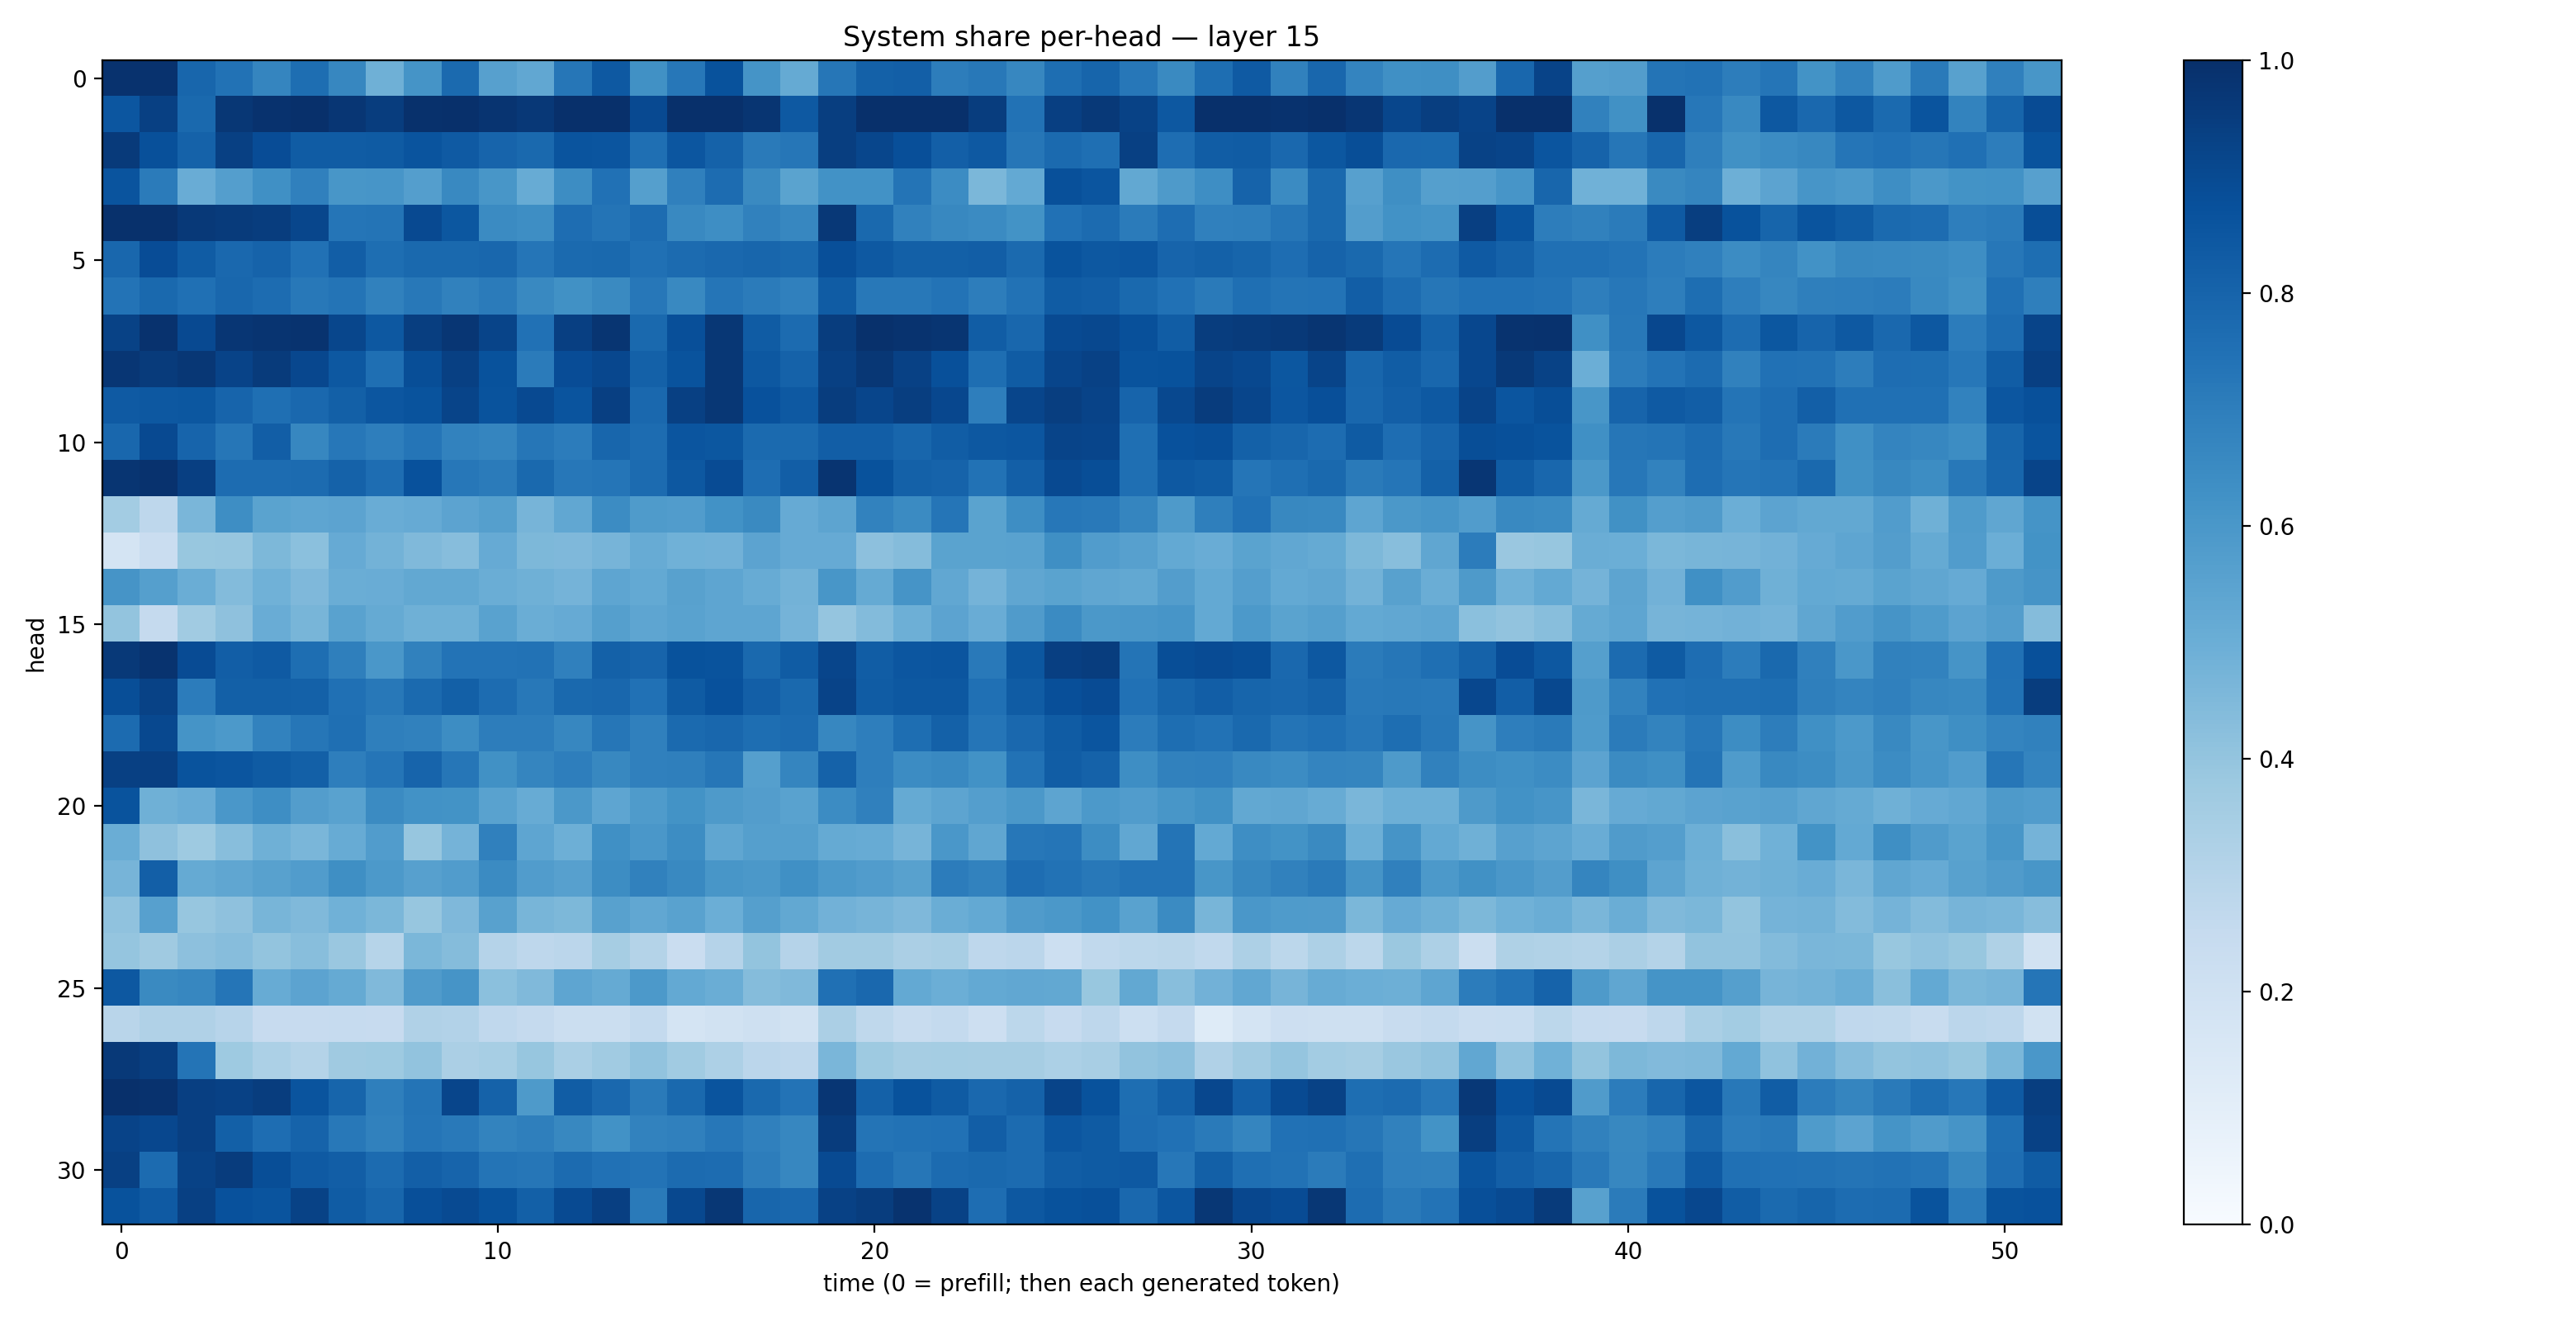

The file beside this chart, header and first rows:
0.99072504, 0.9909865, 0.7926841, 0.745812, 0.6710587, 0.76006156, 0.667294, 0.4920009, 0.61445165, 0.77603245, 0.5596928, 0.5303187, 0.7302711, 0.84131104, 0.6263746, 0.7230739, 0.8699397, 0.61552775, 0.5184354, 0.7286086, 0.8124593, 0.8198351, 0.70036876, 0.720512
0.8536, 0.9345, 0.7794, 0.9712, 0.9921, 0.9979, 0.9738, 0.9473, 0.993, 0.9989, 0.9828, 0.9675, 0.9972, 0.9994, 0.902, 0.9974, 0.9995, 0.9783, 0.8411, 0.9448, 0.9995, 0.9998, 0.9972, 0.9488
0.9595, 0.8782, 0.8078, 0.9347, 0.8888, 0.8311, 0.8308, 0.8343, 0.8619, 0.837, 0.7975, 0.7807, 0.8601, 0.8565, 0.7561, 0.8529, 0.8059, 0.7145, 0.7297, 0.9444, 0.9118, 0.8804, 0.8192, 0.8419
0.8626, 0.7094, 0.5048, 0.5678, 0.6294, 0.6884, 0.6038, 0.6073, 0.5693, 0.6573, 0.6025, 0.5093, 0.6434, 0.7475, 0.5627, 0.6879, 0.7686, 0.6558, 0.5478, 0.6231, 0.622, 0.738, 0.6479, 0.4597
0.9945, 0.9951, 0.9612, 0.9563, 0.946, 0.9136, 0.7308, 0.7366, 0.9006, 0.8477, 0.6486, 0.6406, 0.7618, 0.7345, 0.7667, 0.6572, 0.6389, 0.6873, 0.6644, 0.9674, 0.7795, 0.6863, 0.6612, 0.6486
0.7888, 0.8897, 0.8293, 0.7837, 0.803, 0.7473, 0.821, 0.7614, 0.778, 0.7774, 0.7875, 0.7312, 0.7748, 0.7789, 0.7514, 0.7733, 0.7824, 0.7912, 0.7795, 0.8795, 0.8428, 0.8143, 0.8136, 0.8207
0.7386, 0.7804, 0.7536, 0.7868, 0.7657, 0.7218, 0.737, 0.6845, 0.7203, 0.6846, 0.7081, 0.6579, 0.6285, 0.6539, 0.7265, 0.6581, 0.732, 0.7085, 0.6893, 0.8295, 0.7207, 0.7216, 0.7392, 0.7
0.9261, 0.9892, 0.9016, 0.9729, 0.9822, 0.9877, 0.9134, 0.8474, 0.9421, 0.9757, 0.9191, 0.7467, 0.938, 0.98, 0.7774, 0.8813, 0.9714, 0.831, 0.7719, 0.9491, 0.9928, 0.986, 0.9787, 0.8271
0.9753, 0.9544, 0.9694, 0.9223, 0.9565, 0.9094, 0.8473, 0.7564, 0.8836, 0.9342, 0.871, 0.7105, 0.8874, 0.9101, 0.8116, 0.8652, 0.9699, 0.8472, 0.8051, 0.9356, 0.9716, 0.9329, 0.8786, 0.7606
0.838, 0.8462, 0.8497, 0.7992, 0.7555, 0.7851, 0.8144, 0.8553, 0.8667, 0.9206, 0.8665, 0.9013, 0.8609, 0.9397, 0.7825, 0.9357, 0.9703, 0.8726, 0.8412, 0.9489, 0.9161, 0.9444, 0.9091, 0.6969
0.7858, 0.8994, 0.7971, 0.7281, 0.821, 0.6647, 0.7257, 0.697, 0.7316, 0.682, 0.6711, 0.7273, 0.7061, 0.7919, 0.7675, 0.8585, 0.8479, 0.7765, 0.7744, 0.8227, 0.8223, 0.7895, 0.8248, 0.8445
0.9797, 0.9896, 0.9378, 0.7681, 0.7689, 0.7699, 0.8072, 0.7626, 0.8738, 0.7237, 0.7108, 0.779, 0.7239, 0.7323, 0.7697, 0.8443, 0.8936, 0.7623, 0.8227, 0.9843, 0.8704, 0.8095, 0.802, 0.743
0.3579, 0.2736, 0.462, 0.6404, 0.5504, 0.5369, 0.544, 0.5054, 0.5119, 0.5435, 0.5629, 0.4725, 0.5276, 0.6461, 0.585, 0.5776, 0.6238, 0.6538, 0.5135, 0.5421, 0.6833, 0.6519, 0.7308, 0.549
0.1779, 0.2284, 0.3902, 0.3911, 0.4568, 0.4204, 0.515, 0.4803, 0.446, 0.431, 0.5137, 0.4539, 0.4494, 0.4708, 0.5103, 0.4869, 0.4806, 0.5457, 0.5132, 0.515, 0.4178, 0.4373, 0.5502, 0.5486
0.6115, 0.5646, 0.5009, 0.4412, 0.4854, 0.453, 0.5007, 0.5044, 0.5245, 0.5253, 0.5017, 0.4913, 0.4761, 0.5379, 0.5199, 0.5577, 0.5357, 0.5101, 0.4802, 0.6054, 0.5189, 0.6116, 0.5295, 0.4731
0.401, 0.2519, 0.3656, 0.4114, 0.5077, 0.4685, 0.5525, 0.5187, 0.4919, 0.489, 0.553, 0.5004, 0.5129, 0.5642, 0.5357, 0.5533, 0.5368, 0.5381, 0.4743, 0.3969, 0.4375, 0.4935, 0.5464, 0.5053
0.9641, 0.9869, 0.8926, 0.8204, 0.8397, 0.759, 0.6939, 0.5987, 0.685, 0.739, 0.7401, 0.7457, 0.6897, 0.8115, 0.7986, 0.8699, 0.8666, 0.7805, 0.8306, 0.9143, 0.8278, 0.8526, 0.8578, 0.7177
0.8845, 0.9286, 0.7055, 0.8146, 0.8134, 0.8094, 0.7528, 0.7209, 0.7745, 0.8134, 0.7693, 0.7202, 0.7787, 0.7864, 0.7487, 0.8334, 0.8717, 0.8201, 0.7809, 0.9232, 0.8316, 0.8459, 0.8462, 0.7509
0.7719, 0.9057, 0.6144, 0.5924, 0.683, 0.7304, 0.7556, 0.6936, 0.6871, 0.644, 0.6995, 0.7026, 0.6676, 0.7271, 0.6885, 0.7759, 0.7884, 0.758, 0.7734, 0.6666, 0.6983, 0.7591, 0.8089, 0.7342
0.9341, 0.94, 0.8634, 0.8576, 0.8336, 0.8138, 0.6974, 0.7318, 0.8005, 0.728, 0.6283, 0.6701, 0.698, 0.6623, 0.6895, 0.6941, 0.7289, 0.5651, 0.6703, 0.8075, 0.6965, 0.6465, 0.6585, 0.624
0.8663, 0.4907, 0.5073, 0.5986, 0.6405, 0.5742, 0.553, 0.6503, 0.6227, 0.6177, 0.553, 0.508, 0.594, 0.5362, 0.585, 0.6182, 0.5898, 0.5736, 0.5522, 0.6482, 0.6894, 0.5169, 0.5415, 0.5694
0.5007, 0.4121, 0.3746, 0.429, 0.4889, 0.4625, 0.5079, 0.5761, 0.3941, 0.4755, 0.6906, 0.5368, 0.4936, 0.6308, 0.6002, 0.6429, 0.5325, 0.5635, 0.5631, 0.5172, 0.509, 0.4711, 0.5998, 0.5323
0.4721, 0.8175, 0.5159, 0.5345, 0.5547, 0.5753, 0.6338, 0.5932, 0.5592, 0.5747, 0.6514, 0.5756, 0.5623, 0.643, 0.6863, 0.6585, 0.6054, 0.597, 0.6323, 0.592, 0.5769, 0.5557, 0.7065, 0.6828
0.4093, 0.5602, 0.3913, 0.4128, 0.4685, 0.4465, 0.4863, 0.458, 0.3943, 0.4526, 0.5559, 0.4672, 0.4543, 0.5572, 0.5309, 0.5536, 0.4994, 0.5636, 0.5266, 0.4806, 0.4702, 0.4497, 0.5024, 0.5196
0.3978, 0.3709, 0.4161, 0.4305, 0.4021, 0.4261, 0.3863, 0.298, 0.4588, 0.4367, 0.3042, 0.2767, 0.2841, 0.351, 0.3061, 0.2297, 0.3031, 0.4017, 0.3024, 0.3626, 0.3595, 0.3335, 0.3403, 0.2742
0.8475, 0.6553, 0.6648, 0.7318, 0.5107, 0.5466, 0.5182, 0.4461, 0.5785, 0.6104, 0.4182, 0.449, 0.5355, 0.5171, 0.5901, 0.523, 0.5022, 0.4365, 0.448, 0.753, 0.7843, 0.5214, 0.4998, 0.5196
0.2922, 0.3179, 0.3193, 0.2931, 0.2442, 0.2443, 0.2479, 0.2457, 0.3177, 0.3105, 0.2658, 0.2509, 0.2213, 0.2265, 0.2578, 0.1789, 0.1881, 0.2037, 0.1923, 0.3331, 0.2725, 0.2353, 0.2575, 0.2142
0.9646, 0.9439, 0.7357, 0.3713, 0.33, 0.3078, 0.3682, 0.3716, 0.4046, 0.3332, 0.3453, 0.3929, 0.3361, 0.3635, 0.4033, 0.3641, 0.3247, 0.2844, 0.276, 0.4614, 0.3735, 0.3487, 0.3534, 0.3514
0.9979, 0.9885, 0.9413, 0.9307, 0.9488, 0.8628, 0.7958, 0.6951, 0.7377, 0.9148, 0.8081, 0.587, 0.8257, 0.7848, 0.7119, 0.7805, 0.8604, 0.7793, 0.7393, 0.973, 0.8086, 0.8697, 0.8352, 0.7826
0.9235, 0.9091, 0.9381, 0.8134, 0.7636, 0.8014, 0.7209, 0.6843, 0.7334, 0.7177, 0.6784, 0.6927, 0.6613, 0.6212, 0.6835, 0.6892, 0.7228, 0.6885, 0.6642, 0.9498, 0.7355, 0.745, 0.7474, 0.8212
0.9353, 0.7702, 0.9267, 0.9503, 0.8857, 0.8368, 0.8205, 0.7732, 0.8176, 0.799, 0.7355, 0.7291, 0.773, 0.7495, 0.7409, 0.7698, 0.7678, 0.6996, 0.6655, 0.8954, 0.7695, 0.7301, 0.7708, 0.7799
0.8676, 0.8376, 0.9364, 0.8716, 0.8608, 0.9272, 0.8286, 0.7924, 0.8822, 0.8978, 0.871, 0.8162, 0.8967, 0.941, 0.7148, 0.9043, 0.9714, 0.7901, 0.7833, 0.9318, 0.9455, 0.9879, 0.9277, 0.7655
